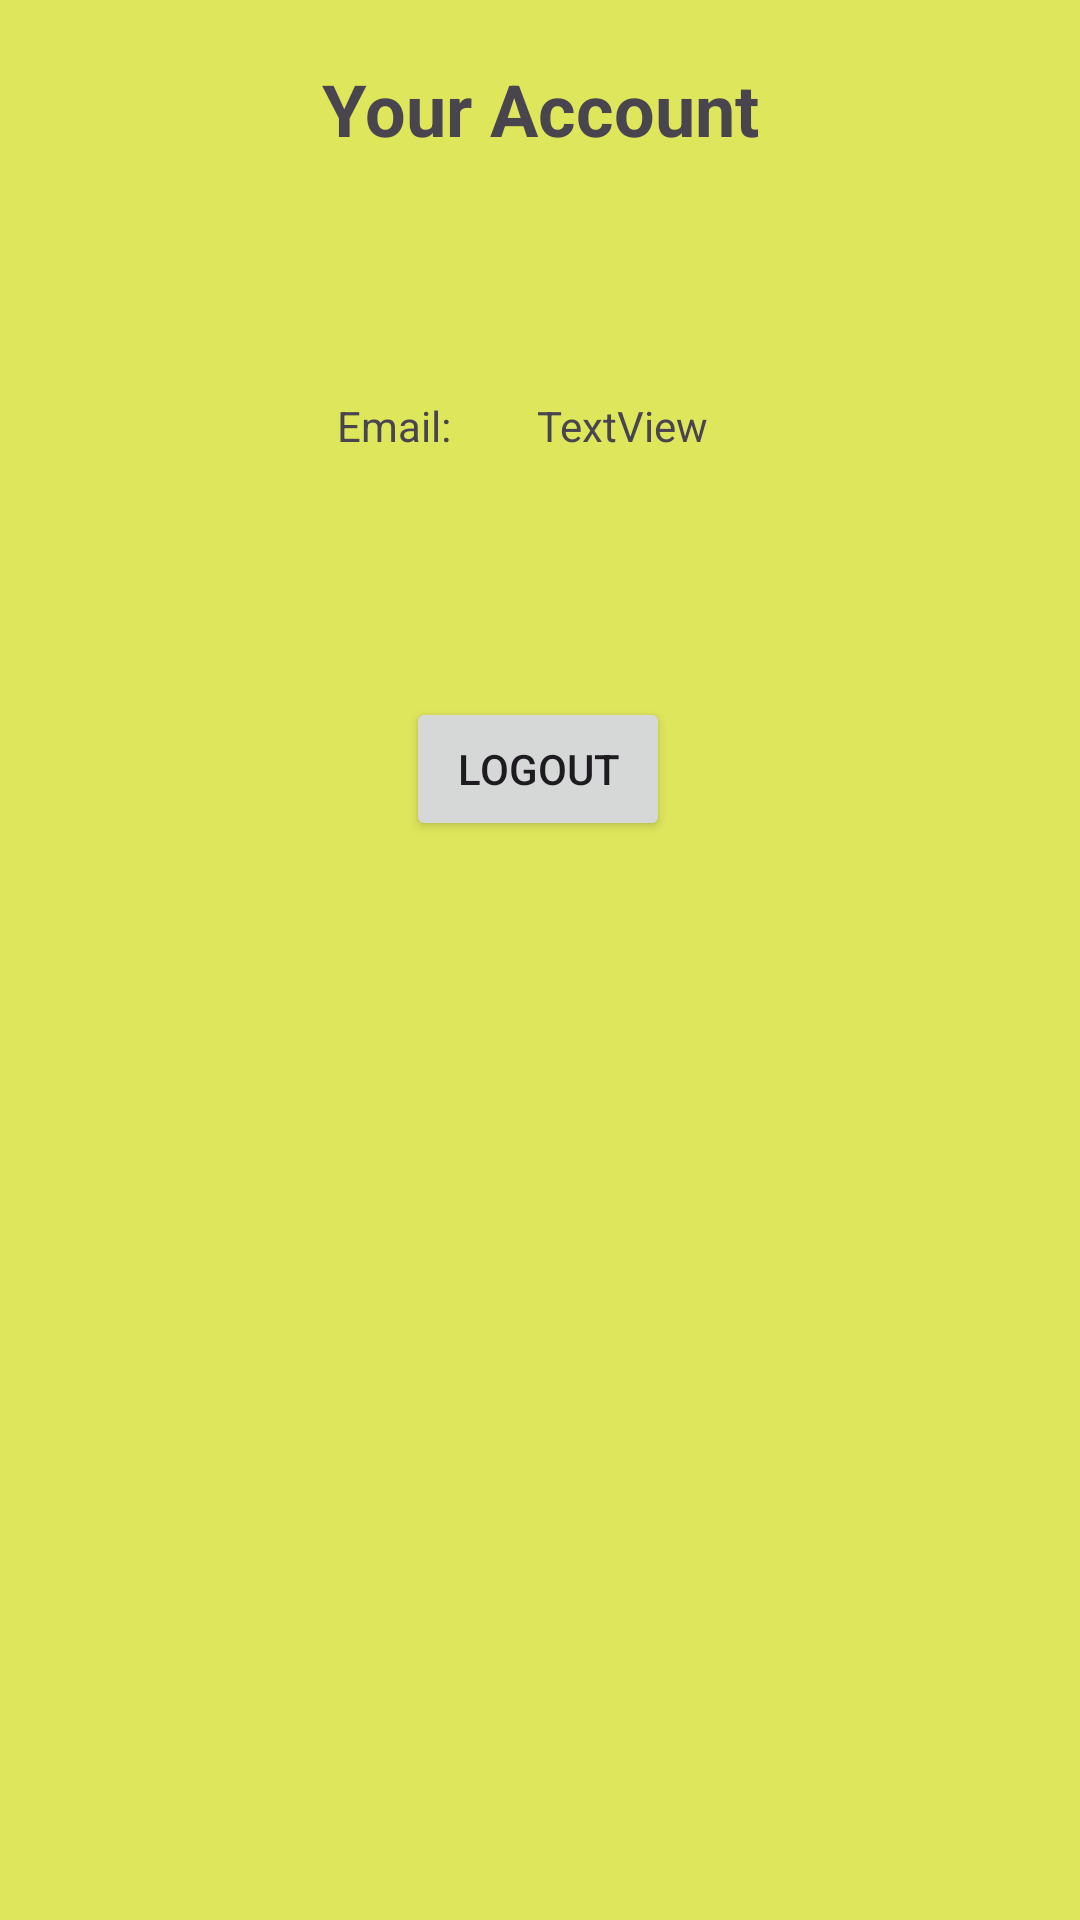

Reconstruct the res/layout file that produces this screen, plus the resources it refers to.
<!-- AndroidManifest.xml: application theme Theme.FlashCards -->
<!-- res/layout/fragment_account.xml -->
<?xml version="1.0" encoding="utf-8"?>
<androidx.constraintlayout.widget.ConstraintLayout xmlns:android="http://schemas.android.com/apk/res/android"
    xmlns:tools="http://schemas.android.com/tools"
    android:layout_width="match_parent"
    android:layout_height="match_parent"
    xmlns:app="http://schemas.android.com/apk/res-auto"
    android:background="#B0D1DF13"
    android:orientation="vertical"
    android:gravity="center_horizontal"
    android:paddingTop="20sp"
    tools:context=".Account">


    <TextView
        android:id="@+id/textView"
        android:layout_width="wrap_content"
        android:layout_height="wrap_content"
        android:text="Your Account"
        android:textSize="24sp"
        android:textStyle="bold"
        app:layout_constraintEnd_toEndOf="parent"
        app:layout_constraintStart_toStartOf="parent"
        app:layout_constraintTop_toTopOf="parent" />

    <TextView
        android:id="@+id/textView2"
        android:layout_width="wrap_content"
        android:layout_height="wrap_content"
        android:layout_marginTop="80dp"
        android:text="Email: "
        app:layout_constraintEnd_toStartOf="@+id/accountEmail"
        app:layout_constraintStart_toStartOf="@+id/textView"
        app:layout_constraintTop_toBottomOf="@+id/textView" />

     <TextView
        android:id="@+id/accountEmail"
        android:layout_width="wrap_content"
        android:layout_height="wrap_content"
        android:layout_marginStart="20dp"
        android:layout_marginTop="80dp"
        android:layout_marginEnd="12dp"
        android:text="TextView"
        app:layout_constraintEnd_toEndOf="@+id/textView"
        app:layout_constraintStart_toEndOf="@+id/textView2"
        app:layout_constraintTop_toBottomOf="@+id/textView" />

    <Button
        android:id="@+id/logoutBtn"
        android:layout_width="wrap_content"
        android:layout_height="wrap_content"
        android:layout_marginTop="180dp"
        android:text="Logout"
        app:layout_constraintEnd_toEndOf="@+id/accountEmail"
        app:layout_constraintHorizontal_bias="0.642"
        app:layout_constraintStart_toStartOf="@+id/textView2"
        app:layout_constraintTop_toBottomOf="@+id/textView" />
</androidx.constraintlayout.widget.ConstraintLayout>
<!-- resources referenced by this layout -->
<resources>
  <style name="Theme.FlashCards" parent="Base.Theme.FlashCards" />
  <style name="Base.Theme.FlashCards" parent="Theme.Material3.DayNight.NoActionBar">
          
           <item name="colorPrimary">#54B5FF</item>
      </style>
</resources>
